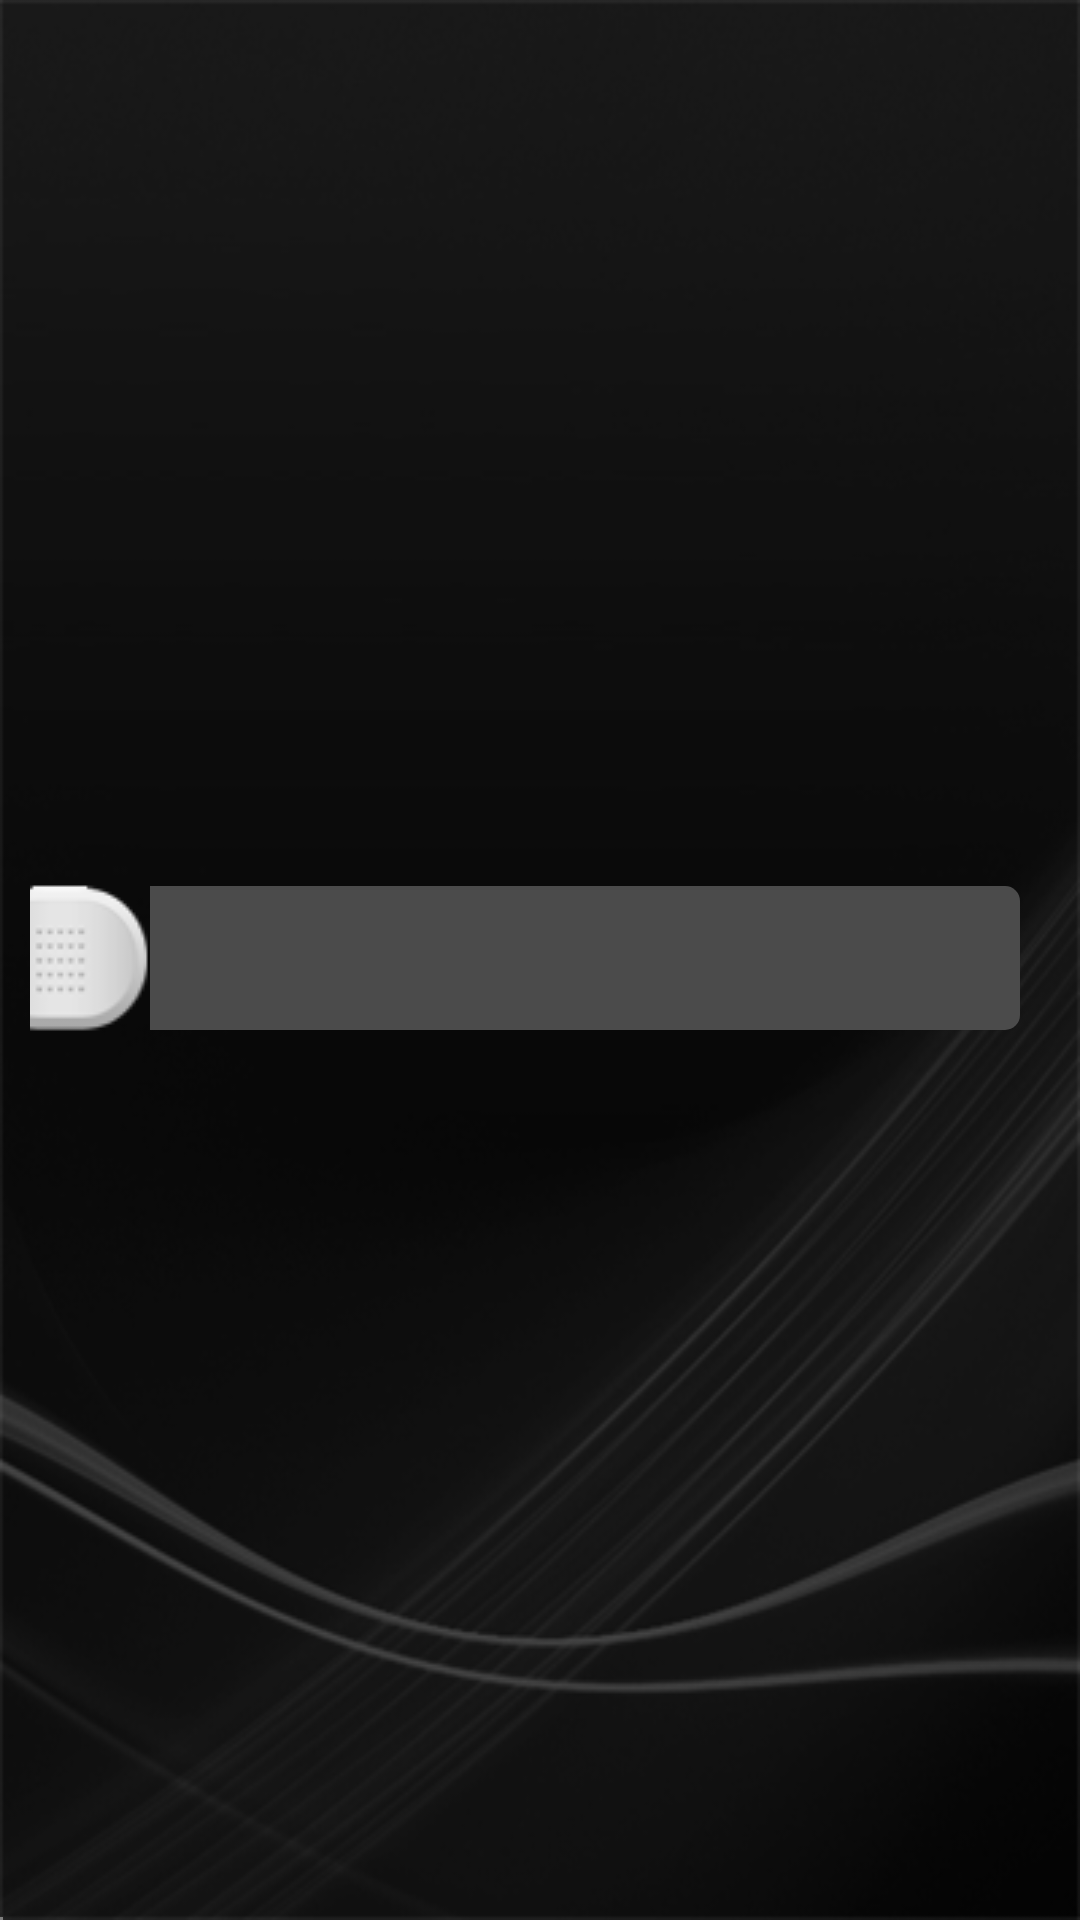

Android layout source for this screen:
<!-- AndroidManifest.xml: application theme AppTheme -->
<!-- res/layout/ft_flashlight_blinking.xml -->
<?xml version="1.0" encoding="utf-8"?>
<LinearLayout xmlns:android="http://schemas.android.com/apk/res/android"
     xmlns:ads="http://schemas.android.com/apk/res-auto"
    android:layout_width="fill_parent"
    android:layout_height="fill_parent"
    android:background="@drawable/background"
    android:orientation="vertical" >

    <include
        android:layout_width="fill_parent"
        android:layout_height="wrap_content"
        layout="@layout/header_layout_2" />

    <LinearLayout
        android:layout_width="fill_parent"
        android:layout_height="0dip"
        android:layout_margin="10dip"
        android:layout_weight="1"
        android:gravity="center"
        android:orientation="vertical" >

        <SeekBar
            android:id="@+id/skbarview"
            android:layout_width="fill_parent"
            android:layout_height="wrap_content"
            android:max="100"
            android:maxHeight="48dip"
            android:minHeight="48dip"
            android:padding="10dip"
            android:progress="00"
            android:progressDrawable="@drawable/seekbar_progress"
            android:secondaryProgress="00"
            android:thumb="@drawable/scroll_button" />
    </LinearLayout>

    <SurfaceView
        android:id="@+id/blinkingsurfaceView"
        android:layout_width="1dp"
        android:layout_height="1dp" />

     <FrameLayout
        android:layout_width="fill_parent"
        android:layout_height="wrap_content"
        android:background="@color/backgroundblackcolor" >


        <FrameLayout
            android:layout_width="fill_parent"
            android:layout_height="wrap_content"
            android:background="@color/backgroundblackcolor" >
        </FrameLayout>
    </FrameLayout>

</LinearLayout>
<!-- res/layout/header_layout_2.xml (included above) -->
<?xml version="1.0" encoding="utf-8"?>
<FrameLayout xmlns:android="http://schemas.android.com/apk/res/android"
    android:layout_width="fill_parent"
    android:layout_height="wrap_content"
    android:orientation="horizontal" >










































</FrameLayout>
<!-- resources referenced by this layout -->
<resources>
  <color name="backgroundblackcolor">#000000</color>
  <color name="textwhitecolor">#ffffff</color>
  <dimen name="textlargesize">20sp</dimen>
  <!-- drawable background: png bitmap (drawable, 60335 bytes) -->
  <!-- drawable scroll_button: png bitmap (drawable, 5997 bytes) -->
  <!-- drawable seekbar_progress (drawable) -->
  <?xml version="1.0" encoding="utf-8"?>
  <layer-list xmlns:android="http://schemas.android.com/apk/res/android" >
  
      <item android:id="@android:id/background"
          android:drawable="@drawable/shape">
          
      </item>
      <item android:id="@android:id/secondaryProgress">
          <clip>
              <shape>
                  <corners android:radius="05dip" />
  
                  <gradient
                      android:angle="270"
                      android:centerColor="#80127fb1"
                      android:centerY="0.75"
                      android:endColor="#a004638f"
                      android:startColor="#80028ac8" />
              </shape>
          </clip>
      </item>
      <item
          android:id="@android:id/progress"
          android:drawable="@drawable/seekbar_progress_bg">
          <shape>
              <corners android:radius="05dip" />
          </shape>
      </item>
  
  </layer-list>
  <string name="Info">Info</string>
  <style name="AppTheme" parent="Theme.AppCompat.Light.NoActionBar">
          
          <item name="colorPrimary">@color/colorPrimary</item>
          <item name="colorPrimaryDark">@color/colorPrimaryDark</item>
          <item name="colorAccent">@color/colorAccent</item>
  
          <item name="colorControlNormal">@color/colorControlNormal</item>
          
  
      </style>
  <!-- drawable shape (drawable) -->
  <shape 
          xmlns:android="http://schemas.android.com/apk/res/android" >
          
           <corners android:radius="05dip" />
  
                  <gradient
                      android:angle="270"
                      android:centerColor="#FF4b4b4b"
                      android:centerY="0.75"
                      android:endColor="#FF4b4b4b"
                      android:startColor="#FF4b4b4b" />
      </shape>
  <!-- drawable seekbar_progress_bg (drawable) -->
  <?xml version="1.0" encoding="utf-8"?>
   <layer-list xmlns:android="http://schemas.android.com/apk/res/android">
      <item>
          <clip>
              <shape>
                 <corners android:radius="05dip" />
                  <gradient
                      android:startColor="#373737"
                      android:centerColor="#373737"
                      android:centerY="0.1"
                      android:endColor="#373737"
                      android:angle="270"
                  />
              </shape>
          </clip>
      </item>
      <item>
          <clip>
          <bitmap xmlns:android="http://schemas.android.com/apk/res/android"
              android:src="@drawable/line"
              android:tileMode="repeat"
              android:antialias="true"
              android:dither="false"
              android:filter="false"
              android:gravity="left"
          />
          </clip>
      </item>
  </layer-list>
  <color name="colorPrimary">#E90E0E</color>
  <color name="colorPrimaryDark">#E90E0E</color>
  <!-- drawable line: png bitmap (drawable, 3097 bytes) -->
  <!-- not gathered from this repository: default colours our renderer supplied (Android Studio template values) -->
  <color name="colorAccent">#FF03DAC5</color>
</resources>
